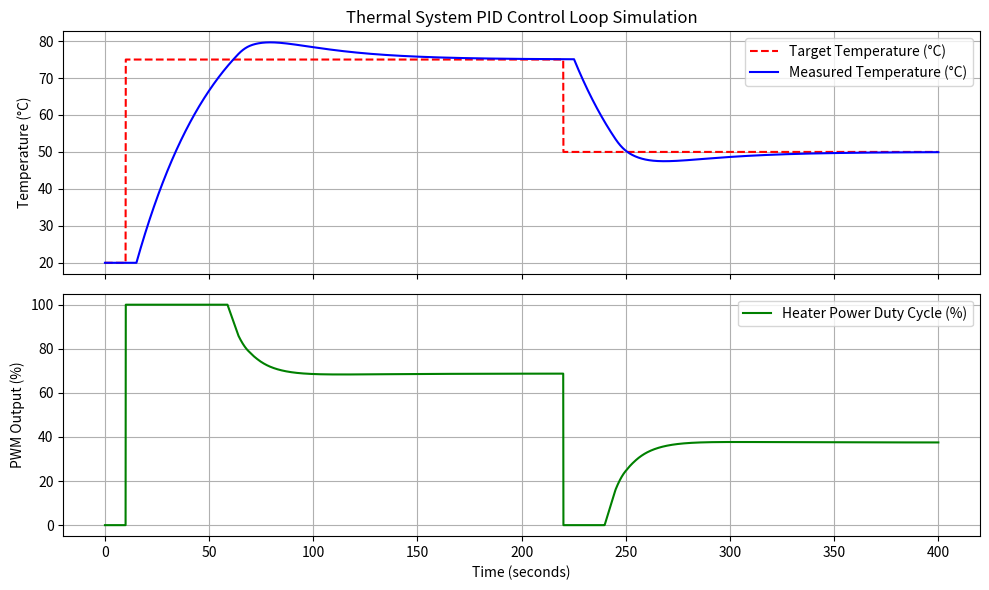

This figure's Python source:
import numpy as np
import matplotlib.pyplot as plt

class PIDController:
    """Discrete-time PID controller for temperature regulation."""
    def __init__(self, kp, ki, kd, dt, output_limits=(0.0, 100.0)):
        self.kp = kp
        self.ki = ki
        self.kd = kd
        self.dt = dt
        self.min_out, self.max_out = output_limits
        
        # State tracking
        self.integral = 0.0
        self.prev_error = 0.0

    def compute(self, setpoint, current_value):
        # 1. Error calculation
        error = setpoint - current_value
        
        # 2. Discrete terms
        proportional = self.kp * error
        self.integral += error * self.dt
        derivative = (error - self.prev_error) / self.dt
        
        # Anti-windup: clamp integral term to prevent saturation lag
        self.integral = max(min(self.integral, self.max_out / (self.ki + 1e-6)), 
                            self.min_out / (self.ki + 1e-6))
        
        # 3. Summing total control effort
        output = proportional + (self.ki * self.integral) + (self.kd * derivative)
        
        # 4. Limit output to physical hardware capability (0-100% power)
        output = max(min(output, self.max_out), self.min_out)
        
        self.prev_error = error
        return output

class ThermalPlant:
    """Simulates physical heat transfer (First-Order Plus Dead Time)."""
    def __init__(self, gain, time_constant, dead_time, initial_temp, ambient_temp, dt):
        self.K = gain
        self.tau = time_constant
        self.theta = int(dead_time / dt)  # convert dead time to step queue size
        self.ambient_temp = ambient_temp
        self.temp = initial_temp
        self.dt = dt
        
        # Input history buffer to handle dead time latency
        self.input_history = [0.0] * (self.theta + 1)

    def update(self, u):
        # Track historical inputs for dead time simulation
        self.input_history.append(u)
        delayed_u = self.input_history.pop(0)
        
        # Euler discretization of the thermal differential equation:
        # dT/dt = (1/tau) * (K * u - (T - T_ambient))
        dT = (1.0 / self.tau) * (self.K * delayed_u - (self.temp - self.ambient_temp)) * self.dt
        self.temp += dT
        return self.temp

# --- Simulation Configurations ---
duration = 400.0   # Total simulation time in seconds
dt = 0.1           # Sampling time interval in seconds
steps = int(duration / dt)

# Instantiate the physical thermal environment
plant = ThermalPlant(gain=0.8, time_constant=40.0, dead_time=5.0, 
                     initial_temp=20.0, ambient_temp=20.0, dt=dt)

# Instantiate the PID loop (tuned to accommodate a 5-second physical delay)
pid = PIDController(kp=4.5, ki=0.12, kd=12.0, dt=dt, output_limits=(0.0, 100.0))

# Pre-allocate data structures for visualization
time_axis = np.linspace(0, duration, steps)
temp_history = np.zeros(steps)
pwm_history = np.zeros(steps)
setpoint_history = np.zeros(steps)

# Run Loop
for k in range(steps):
    t = time_axis[k]
    
    # Define step changes in target temperature profiles
    if t < 10.0:
        setpoint = 20.0
    elif t < 220.0:
        setpoint = 75.0   # Target heat step up
    else:
        setpoint = 50.0   # Target drop cool down
        
    current_temp = plant.temp
    pwm_power = pid.compute(setpoint, current_temp)
    plant.update(pwm_power)
    
    # Store records
    temp_history[k] = current_temp
    pwm_history[k] = pwm_power
    setpoint_history[k] = setpoint

# --- Plotting Results ---
fig, (ax1, ax2) = plt.subplots(2, 1, figsize=(10, 6), sharex=True)

ax1.plot(time_axis, setpoint_history, 'r--', label='Target Temperature (°C)')
ax1.plot(time_axis, temp_history, 'b-', label='Measured Temperature (°C)')
ax1.set_ylabel('Temperature (°C)')
ax1.grid(True)
ax1.legend(loc='upper right')
ax1.set_title('Thermal System PID Control Loop Simulation')

ax2.plot(time_axis, pwm_history, 'g-', label='Heater Power Duty Cycle (%)')
ax2.set_ylabel('PWM Output (%)')
ax2.set_xlabel('Time (seconds)')
ax2.grid(True)
ax2.legend(loc='upper right')

plt.tight_layout()
plt.show()
